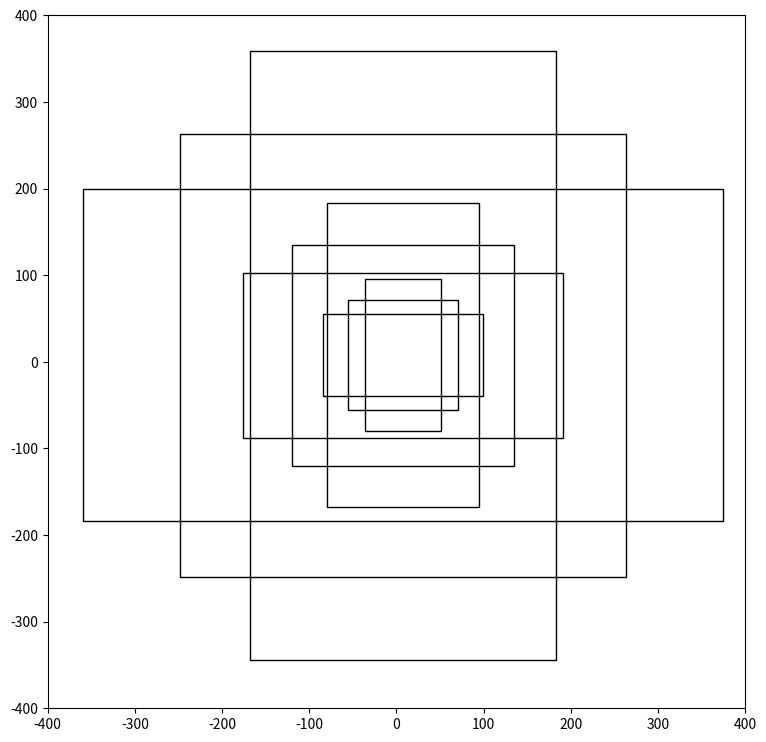

Python code for this plot:
# -*- coding: utf-8 -*-
"""
Created on Mon Jul 27 23:09:28 2020

[redacted]
"""

import numpy as np
import matplotlib.pyplot as plt
'''
def trans(anchor):     #将原始anchor转换成 w,h,中心x，中心y
    w = anchor[2] - anchor[0] + 1
    h = anchor[3] - anchor [1] +1
    x_c = anchor[0] + 0.5 * (w - 1)
    y_c = anchor[1] + 0.5 * (h - 1)
    return w,h,x_c,y_c

def v_trans(w, h, x_c, y_c):  #将计算好的w,h,中心x，中心y转化回坐标系表示，用来画图
    anchor[0] = x_c - 0.5 * (w - 1)
    anchor[1] = y_c - 0.5 * (h - 1)
    anchor[2] = int(w - 1 + anchor[0])
    anchor[3] = int(h - 1 + anchor [1])
    return anchor


def makeanchors(tr_anchor, ratio, ax): #在不同比值下画框
    size = tr_anchor[0] * tr_anchor[1]
    for i, rat in enumerate(ratio):
        size_ratios = size/rat
        ws = np.sqrt(size_ratios)
        hs = ws * rat
        anchor_ = v_trans(ws, hs, tr_anchor[2], tr_anchor[3])
        rect = plt.Rectangle((anchor_[0], anchor_[1])
                             , anchor_[2]-anchor_[0], anchor_[3]-anchor_[1], fill=False)
        ax.add_patch(rect)
        print(anchor_)

if __name__ == '__main__':
    base_size = 16
    ratio = (0.5, 1, 2)
    anchor = [0, 0, base_size - 1, base_size - 1]
    scales = (8 ,16, 32)
    fig = plt.figure(figsize=(9, 9))
    ax = fig.add_subplot(111)
    plt.xlim((-400, 400))
    plt.ylim((-400, 400))
    w, h, x_c, y_c = trans(anchor)
    for i in scales:    #放大8,16,32倍
        ws = w * i
        hs = h * i
        tr_anchor = [ws, hs, x_c, y_c]
        anchor_ = makeanchors(tr_anchor, ratio, ax)
    plt.show()
'''
def generate_anchors(base_size,ratios ,scales):
    base_anchor = np.array([1,1,base_size,base_size]) -1
    print ('base anchors',base_anchor)
    ratio_anchor = _ratio_enum(base_anchor,ratios)
    print ('anchors after ratio',ratio_anchor)
    print(ratio_anchor.shape[0])
    anchors = np.vstack([_scale_enum(ratio_anchor[i, :],scales)
                         for i in range(ratio_anchor.shape[0])])
    print ("anchors after ration and scale",anchors)
    
    return anchors


def _ratio_enum(anchor,ratios):       #make anchor change by ratios
    w,h,x_ctr,y_ctr = _whctrs(anchor)
    size = w*h
    size_ratios = size/ratios
    ws = np.round(np.sqrt(size_ratios))
    hs = np.round(ws * ratios)
    anchors = _mkanchor(ws,hs,x_ctr,y_ctr)
    return anchors
    
def _whctrs(anchor):     #transfer (x,y) to w,h
    w = anchor[2] - anchor[0] + 1
    h = anchor[3] - anchor[1] + 1
    x_ctr = anchor[0] + 0.5 * (w - 1)
    y_ctr = anchor[1] + 0.5 * (h - 1)
    print(w,h,x_ctr,y_ctr)
    return w,h,x_ctr,y_ctr

def _scale_enum(anchor,scales):   #make anchor change by scales
    w,h,x_ctr,y_ctr = _whctrs(anchor)
    ws = w * scales
    hs = h * scales
    anchors = _mkanchor(ws,hs,x_ctr,y_ctr)
    return anchors
def _mkanchor(ws,hs,x_ctr,y_ctr):  #transfer w,h to (x,y)
    print(ws,hs,x_ctr,y_ctr)
    ws = ws[:, np.newaxis]
    hs = hs[:, np.newaxis]
    #ws = ws[:,]
    #hs = hs[:,]
    anchors = np.hstack((x_ctr - 0.5 * (ws - 1),
                         y_ctr - 0.5 * (hs - 1),
                         x_ctr + 0.5 * (ws - 1),
                         y_ctr + 0.5 * (hs - 1)))
    return anchors

if __name__ == '__main__':
    a = generate_anchors(16,[0.5,1,2],2**np.arange(3,6))
    fig = plt.figure(figsize=(9, 9))
    ax = fig.add_subplot(111)
    plt.xlim((-400, 400))
    plt.ylim((-400, 400))
    print (a)
    for anchor in a:
        rect = plt.Rectangle((anchor[0], anchor[1])
                             , anchor[2]-anchor[0], anchor[3]-anchor[1], fill=False)
        ax.add_patch(rect)
    plt.show()


